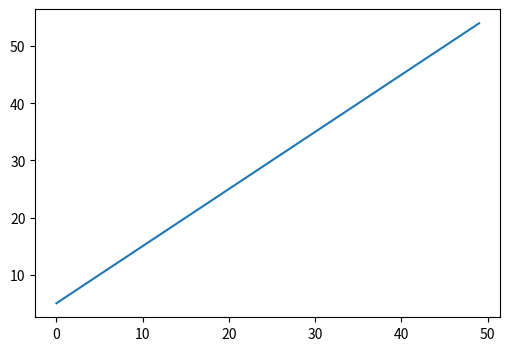
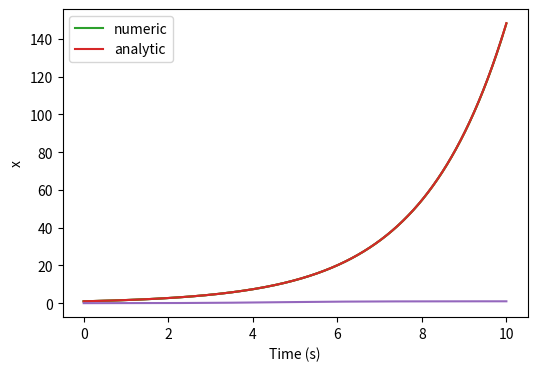

These charts were generated, in order, by the following Python code:
!pip install ./dependencies/numpy/*

!pip install ./dependencies/matplotlib/*

import numpy as np
import matplotlib.pyplot as plt

# Initialize parameters of the analytic solution
a = 1
x_0 = 5

# Initialize the time range
T = 50
dt = 1
t_range = np.arange(0, T, dt)

print(t_range) # Print time_range

# Define the analytic solution
def x_of_t_1(t_range, a, x_0):
    return(a * t_range + x_0)

# Plot the analytic solution trajectory

solution = x_of_t_1(t_range, a, x_0)

fig, ax = plt.subplots(1,1,figsize=(6,4),facecolor='white')
ax.plot(t_range, solution)
# ax.set_ylim(0,T)
# ax.set_xlim(0,T)
plt.show()

# Initialize parameters of the analytic solution
a = 0.5
x_0 = 1

# Initialize the time range
T = 10
dt = 0.1
t_range = np.arange(0, T, dt)

print(t_range) # Print time_range

# Define the analytic solution
def x_of_t_2(t, a, x_0):
    return(x_0 * np.exp(a * t))

# Plot the analytic solution trajectory

solution = x_of_t_2(t_range, a, x_0)

fig, ax = plt.subplots(1,1,figsize=(6,4),facecolor='white')
ax.plot(t_range, solution)
# ax.set_ylim(0,T)
# ax.set_xlim(0,T)
plt.show()

def forward_euler_exp(a, x0, dt, T):
    """Compute solution of the differential equation xdot=a*x with
    initial condition x0 for a duration T. Use time step dt for numerical
    solution.

    Args:
    a (scalar): parameter of xdot (xdot=a*x)
    x0 (scalar): initial condition (x at time 0)
    dt (scalar): timestep of the simulation
    T (scalar): total duration of the simulation

    Returns:
    ndarray, ndarray: `x` for all simulation steps and the time `t` at each step
    """

    # Initialize variables
    t = np.arange(0, T, dt)
    x = np.zeros_like(t)
    x[0] = x0 # This is x at time t_0

    # Step through system and integrate in time
    for k in range(1, len(t)):
        
        # for each point in time, compute xdot from x[k-1]
        xdot = dxdt(a, x[k-1])

        # Update x based on x[k-1] and xdot
        x[k] = update_x(x[k-1], xdot, dt)

    return x, t



def dxdt(a_param, x_val):
    return(a_param * x_val)

def update_x(x_val, xdot, dt):
    return(x_val + xdot*dt)

# Choose parameters
a = 0.5    # parameter in f(x)
T = 10      # total Time duration
dt = 0.001  # timestep of our simulation
x0 = 1.     # initial condition of x at time 0

# Use Euler's method
x, t = forward_euler_exp(a, x0, dt, T)

# Visualize
plt.plot(t, x)
plt.xlabel('Time (s)')
plt.ylabel('x')
plt.show()

# Compare analytic and numerical solutions

# Choose parameters
a = 0.5    # parameter in f(x)
T = 10      # total Time duration
dt = 0.001  # timestep of our simulation
x0 = 1.     # initial condition of x at time 0



# Get numeric solution
x_numeric, t = forward_euler_exp(a, x0, dt, T)

# Get analytic solution
x_analytic = x_of_t_2(t, a, x0)

# Plot both numeric and analytic solutions

plt.plot(t, x_numeric, label='numeric')
plt.plot(t, x_analytic, label='analytic')
plt.legend()
plt.show()

def forward_euler_logistic(a, x0, K, dt, T):
    """Compute solution of the differential equation xdot=a*x with
    initial condition x0 for a duration T. Use time step dt for numerical
    solution.

    Args:
    a (scalar): parameter of xdot (xdot=a*x)
    x0 (scalar): initial condition (x at time 0)
    dt (scalar): timestep of the simulation
    T (scalar): total duration of the simulation

    Returns:
    ndarray, ndarray: `x` for all simulation steps and the time `t` at each step
    """

    # Initialize variables
    t = np.arange(0, T, dt)
    x = np.zeros_like(t)
    x[0] = x0 # This is x at time t_0

    # Step through system and integrate in time
    for k in range(1, len(t)):
        
        # for each point in time, compute xdot from x[k-1]
        xdot = dxdt_log(a, K, x[k-1])

        # Update x based on x[k-1] and xdot
        x[k] = update_x(x[k-1], xdot, dt)

    return x, t



def dxdt_log(a, K, x_val):
    return(a*x_val * (1 - x_val/K))

# Choose parameters
a = 1       # parameter in G(x)
K = 1      # parameter in G(x)
T = 10      # total Time duration
dt = 0.001  # timestep of our simulation
x0 = 0.01   # initial condition of x at time 0

# Use Euler's method
x, t = forward_euler_logistic(a, x0, K, dt, T)

# Visualize
plt.plot(t, x)
plt.xlabel('Time (s)')
plt.ylabel('x')
plt.show()